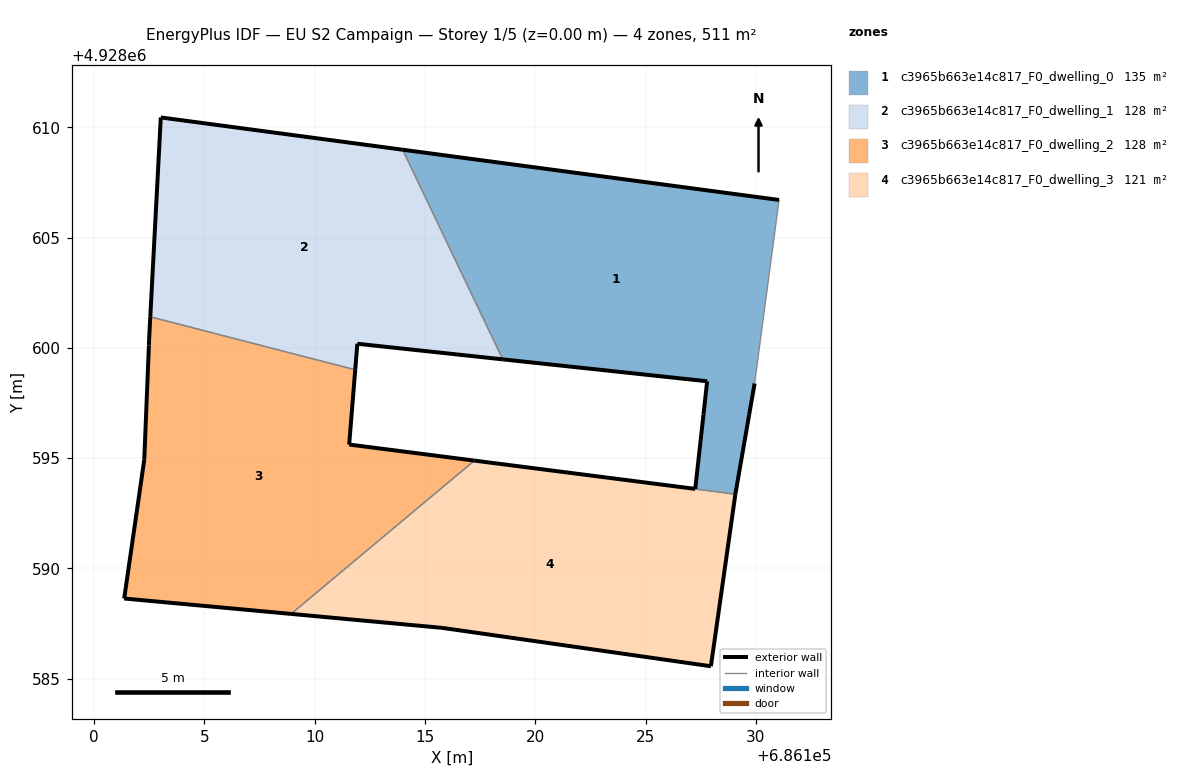
=== STOREY PLAN SPEC (per zone: floor XY polygon, exterior-wall plan segments, windows/doors) ===
zone 1: c3965b663e14c817_F0_dwelling_0  (134.6 m²)
  floor: (686129.07, 4928593.38) (686129.69, 4928596.97) (686129.94, 4928598.39) (686131.05, 4928606.71) (686113.98, 4928608.98) (686118.52, 4928599.48) (686127.79, 4928598.49) (686127.62, 4928596.97) (686127.25, 4928593.61) (686127.24, 4928593.61) (686127.24, 4928593.61) (686127.24, 4928593.60) (686127.24, 4928593.60) (686127.24, 4928593.60) (686127.25, 4928593.60) (686127.25, 4928593.60) (686127.25, 4928593.60) (686129.07, 4928593.37)
  exterior wall: (686127.24, 4928593.61) – (686127.25, 4928593.61)  [0.0 m]
  exterior wall: (686127.25, 4928593.61) – (686127.62, 4928596.97)  [3.4 m]
  exterior wall: (686127.62, 4928596.97) – (686127.79, 4928598.49)  [1.5 m]
  exterior wall: (686127.79, 4928598.49) – (686118.52, 4928599.48)  [9.3 m]
  exterior wall: (686113.98, 4928608.98) – (686131.05, 4928606.71)  [17.2 m]
  exterior wall: (686129.94, 4928598.39) – (686129.69, 4928596.97)  [1.4 m]
  exterior wall: (686129.69, 4928596.97) – (686129.07, 4928593.38)  [3.6 m]
  exterior wall: (686129.07, 4928593.38) – (686129.07, 4928593.37)  [0.0 m]
  interior walls: 10
zone 2: c3965b663e14c817_F0_dwelling_1  (127.7 m²)
  floor: (686118.52, 4928599.48) (686113.98, 4928608.98) (686103.02, 4928610.45) (686102.54, 4928601.41) (686111.83, 4928599.01) (686111.93, 4928600.19)
  exterior wall: (686118.52, 4928599.48) – (686111.93, 4928600.19)  [6.6 m]
  exterior wall: (686111.93, 4928600.19) – (686111.83, 4928599.01)  [1.2 m]
  exterior wall: (686102.54, 4928601.41) – (686103.02, 4928610.45)  [9.0 m]
  exterior wall: (686103.02, 4928610.45) – (686113.98, 4928608.98)  [11.1 m]
  interior walls: 2
zone 3: c3965b663e14c817_F0_dwelling_2  (127.7 m²)
  floor: (686117.24, 4928594.89) (686111.56, 4928595.62) (686111.83, 4928599.01) (686102.54, 4928601.41) (686102.49, 4928600.40) (686102.48, 4928600.11) (686102.27, 4928594.93) (686101.36, 4928588.64) (686108.93, 4928587.94)
  exterior wall: (686102.27, 4928594.93) – (686102.48, 4928600.11)  [5.2 m]
  exterior wall: (686102.48, 4928600.11) – (686102.49, 4928600.40)  [0.3 m]
  exterior wall: (686102.49, 4928600.40) – (686102.54, 4928601.41)  [1.0 m]
  exterior wall: (686111.83, 4928599.01) – (686111.56, 4928595.62)  [3.4 m]
  exterior wall: (686111.56, 4928595.62) – (686117.24, 4928594.89)  [5.7 m]
  exterior wall: (686108.93, 4928587.94) – (686101.36, 4928588.64)  [7.6 m]
  exterior wall: (686101.36, 4928588.64) – (686102.27, 4928594.93)  [6.4 m]
  interior walls: 2
zone 4: c3965b663e14c817_F0_dwelling_3  (120.9 m²)
  floor: (686127.96, 4928585.57) (686129.07, 4928593.37) (686127.25, 4928593.60) (686127.25, 4928593.60) (686127.25, 4928593.60) (686127.24, 4928593.60) (686127.24, 4928593.60) (686127.24, 4928593.60) (686127.24, 4928593.61) (686127.24, 4928593.61) (686117.24, 4928594.89) (686108.93, 4928587.94) (686115.77, 4928587.31)
  exterior wall: (686115.77, 4928587.31) – (686108.93, 4928587.94)  [6.9 m]
  exterior wall: (686117.24, 4928594.89) – (686127.24, 4928593.61)  [10.1 m]
  exterior wall: (686129.07, 4928593.37) – (686127.96, 4928585.57)  [7.9 m]
  exterior wall: (686127.96, 4928585.57) – (686115.77, 4928587.31)  [12.3 m]
  interior walls: 9

=== DERIVED (storey summary) ===
Building: EU S2 Campaign
Storey: 1 of 5  (floor level z = 0.00 m)
Storey gross floor area: 511.0 m²
Zones on this storey: 4
  - c3965b663e14c817_F0_dwelling_0: floor 134.6 m²; exterior wall 36.5 m (109.6 m²); WWR 0.0%
  - c3965b663e14c817_F0_dwelling_1: floor 127.7 m²; exterior wall 27.9 m (83.8 m²); WWR 0.0%
  - c3965b663e14c817_F0_dwelling_2: floor 127.7 m²; exterior wall 29.6 m (88.7 m²); WWR 0.0%
  - c3965b663e14c817_F0_dwelling_3: floor 120.9 m²; exterior wall 37.2 m (111.5 m²); WWR 0.0%
Zone adjacency (shared interzone walls):
  - c3965b663e14c817_F0_dwelling_0 ↔ c3965b663e14c817_F0_dwelling_1
  - c3965b663e14c817_F0_dwelling_0 ↔ c3965b663e14c817_F0_dwelling_3
  - c3965b663e14c817_F0_dwelling_1 ↔ c3965b663e14c817_F0_dwelling_2
  - c3965b663e14c817_F0_dwelling_2 ↔ c3965b663e14c817_F0_dwelling_3